Run: headless pygame with SDL's dummy video driver; simulated clock (each Clock.tick advances the game by its frame time, no real sleeping); random seed 0; keys injected as events and as key.get_pressed() state; no mouse input.
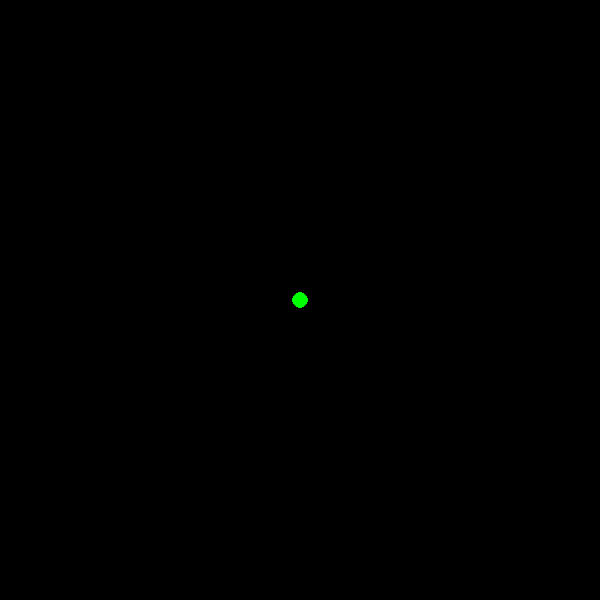
Frame 1 of 4 · flips 1–60 · no input
Frame 2 of 4 · flips 61–180 · tapped SPACE, RETURN · held RIGHT (→), D · screen unchanged from frame 1, image omitted
Frame 3 of 4 · flips 181–300 · held DOWN (↓), S · screen unchanged from frame 2, image omitted
Frame 4 of 4 · flips 301–420 · held LEFT (←), A, UP (↑), W · screen unchanged from frame 3, image omitted

The pygame program that drew these frames:


import pygame

width = 600
height = 600
green = (0,255,0)
black = (0,0,0)

ballsize = 8

display = pygame.display.set_mode([width,height])
pygame.display.set_caption("Window Caption")


run = True
while run:
    for event in pygame.event.get():
        if event.type == pygame.QUIT:
            run = False
    
    pygame.draw.circle(display,green, [width//2,height//2],ballsize)
    pygame.display.update()

pygame.quit()
